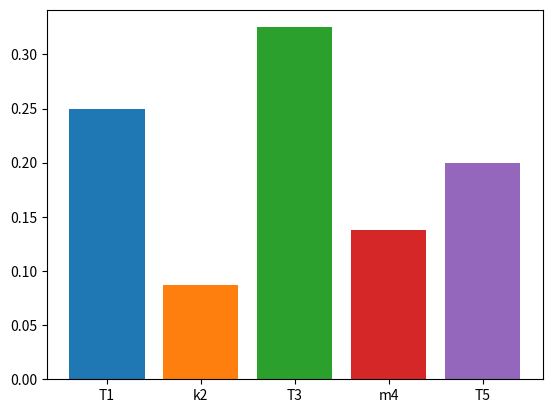

This chart was generated by the following Python code:
'''
import matplotlib.pyplot as plt
Trainer={"t1":0.25,"T2":0.0875,"t3":0.325,"K4":0.1375,"t5":0.2}
v=Trainer.keys()
v=list(v)
ans=[]
for i,k in enumerate(Trainer):
    print("index:",i,"key:",k,"value:",Trainer[k])
    ans.append(Trainer[k])
    plt.bar(v[i],Trainer[k])
#plt.bar([1,2,3,4,5],ans)
plt.show()
'''
import matplotlib.pyplot as plt
d={"T1":20,"k2":7,"T3":26,"m4":11,"T5":16}

th=0
for k in d.values():
    th=th+k
print("total hours:",th)


pro=[]
for k in d.values():
    v=k/th
    pro.append(v)
print(pro)

v=d.keys()
v=list(v)
m=0
for i in v:
    plt.bar(i,pro[m])
    m+=1

#plt.bar(["t1","t2","t3","t4","t5"],pro)
plt.show()


